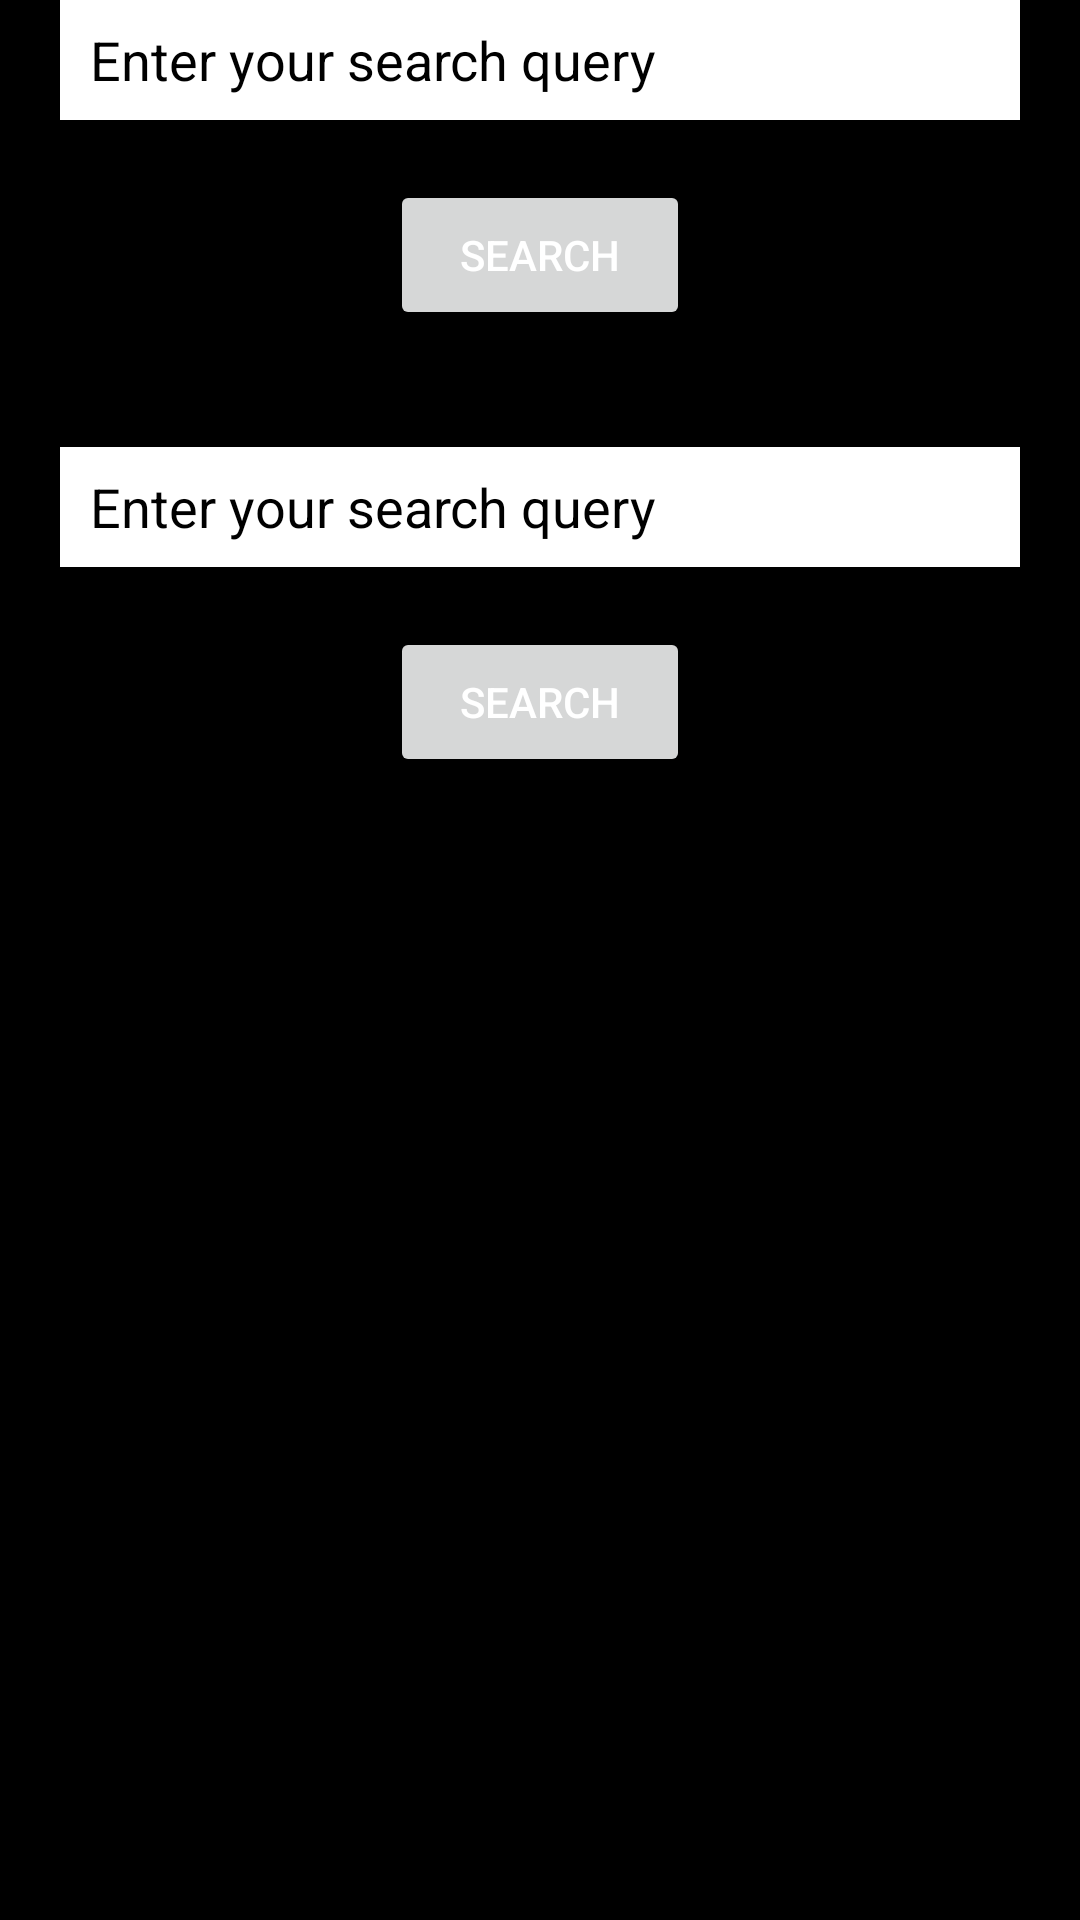

This screen was rendered from an Android layout file. Write that file and the resources it references.
<!-- AndroidManifest.xml: application theme Theme.Timble -->
<!-- res/layout/fragment_chat_gpt.xml -->
<?xml version="1.0" encoding="utf-8"?>
<ScrollView xmlns:android="http://schemas.android.com/apk/res/android"
    xmlns:tools="http://schemas.android.com/tools"
    android:layout_width="match_parent"
    android:background="@color/black"
    android:layout_height="match_parent"
    tools:context=".ChatGptFragment">
    <RelativeLayout
        android:layout_width="match_parent"
        android:layout_height="wrap_content">
        <LinearLayout
            android:orientation="vertical"
            android:id="@+id/ll"
            android:layout_width="match_parent"
            android:layout_height="wrap_content">

            <EditText
                android:id="@+id/srch"
                android:layout_width="match_parent"
                android:layout_height="wrap_content"
                android:layout_marginStart="20dp"
                android:layout_marginTop="@dimen/_30sdp"
                android:layout_marginEnd="20dp"
                android:background="@drawable/shape_item"
                android:hint="Enter your search query"
                android:minHeight="40dp"
                android:paddingStart="10dp"
                android:textColor="@color/black"
                android:textColorHint="@color/black" />

            <Button
                android:id="@+id/get"
                android:layout_width="100dp"
                android:layout_marginTop="20dp"
                android:textColor="@color/white"
                android:text="Search"
                android:layout_gravity="center_horizontal"
                android:layout_below="@+id/srch"
                android:layout_height="50dp"/>

            <TextView
                android:id="@+id/result"
                android:layout_marginTop="10dp"
                android:layout_width="match_parent"
                android:textColor="@color/white"
                android:layout_height="wrap_content"/>

        </LinearLayout>
        <LinearLayout
            android:layout_marginTop="10dp"
            android:layout_below="@+id/ll"
            android:orientation="vertical"
            android:id="@+id/ll1"
            android:layout_width="match_parent"
            android:layout_height="wrap_content">
            <EditText
                android:textColor="@color/black"
                android:id="@+id/si"
                android:hint="Enter your search query"
                android:textColorHint="@color/black"
                android:paddingStart="10dp"
                android:layout_width="match_parent"
                android:background="@drawable/shape_item"
                android:layout_marginStart="20dp"
                android:layout_marginEnd="20dp"
                android:minHeight="40dp"
                android:layout_marginTop="@dimen/_30sdp"
                android:layout_height="wrap_content"/>
            <Button
                android:id="@+id/geti"
                android:layout_width="100dp"
                android:layout_marginTop="20dp"
                android:textColor="@color/white"
                android:text="Search"
                android:layout_gravity="center_horizontal"
                android:layout_below="@+id/srch"
                android:layout_height="50dp"/>
            <androidx.recyclerview.widget.RecyclerView
                android:id="@+id/gi"
                android:layout_width="match_parent"
                android:layout_height="wrap_content"/>


        </LinearLayout>

    </RelativeLayout>








</ScrollView>
<!-- resources referenced by this layout -->
<resources>
  <color name="black">#FF000000</color>
  <color name="white">#FFFFFFFF</color>
  <!-- drawable shape_item (drawable) -->
  <?xml version="1.0" encoding="utf-8"?>
  <shape android:shape="rectangle" xmlns:android="http://schemas.android.com/apk/res/android">
      <solid android:color="@color/white"/>
      <corners android:radius="@dimen/_7sdp"/>
  </shape>
  <style name="Theme.Timble" parent="Theme.MaterialComponents.DayNight.NoActionBar">
          
          <item name="colorPrimary">@color/purple_500</item>
          <item name="colorPrimaryVariant">@color/purple_700</item>
          <item name="colorOnPrimary">@color/white</item>
          
          <item name="colorSecondary">@color/teal_200</item>
          <item name="colorSecondaryVariant">@color/teal_700</item>
          <item name="colorOnSecondary">@color/black</item>
          
          <item name="android:statusBarColor">?attr/colorPrimaryVariant</item>
          
      </style>
  <color name="purple_500">#708F96</color>
  <color name="purple_700">#364649</color>
  <color name="teal_200">#FF03DAC5</color>
  <color name="teal_700">#FF018786</color>
</resources>
